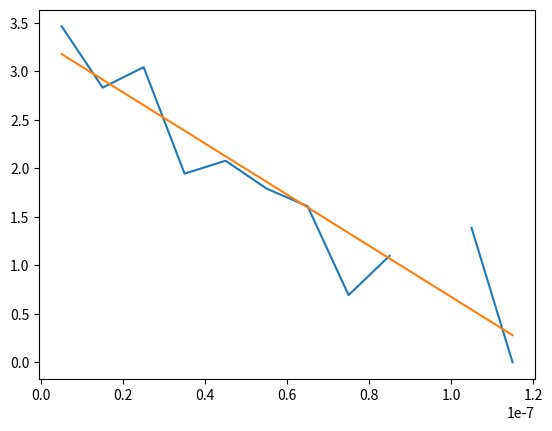

Write the Python code that produced this figure.
import numpy
from matplotlib import pyplot
'''
accepted value 2.6E-8
'''

def data_cleaner(x_vals, y_vals):
    cleaned_y = y_vals
    cleaned_x = x_vals
    index = 0
    while index < len(cleaned_y):
        if not numpy.isfinite(cleaned_y[index]):
            cleaned_y = numpy.delete(cleaned_y, index)
            cleaned_x = numpy.delete(cleaned_x, index)
            continue
        index+=1

    return cleaned_x, cleaned_y

def main():
    counts = numpy.array([32, 17, 21, 7, 8, 6, 5, 2, 3, 0, 4, 1])
    times = numpy.array([(step+0.5)*10*10**-9 for step in range(12)])
    sigma = 1.0
    # log_counts = numpy.log(counts/(times[1]-times[0]))

    log_counts = numpy.log(counts)
    pyplot.plot(times, log_counts)
    clean_times, clean_counts = data_cleaner(times, log_counts)
    S = len(clean_counts)*(1.0/sigma**2)
    Sx = sum(clean_times)/sigma**2
    Sxx = sum(clean_times**2)/sigma**2
    Sxy = sum(clean_counts*clean_times)/sigma**2
    Sy = sum(clean_counts)/sigma**2
    delta = S*Sxx-Sx**2
    slope = (S*Sxy-Sx*Sy)/delta
    const = (Sxx*Sy-Sx*Sxy)/delta
    print(const, slope, 1.0/slope)
    pyplot.plot(times, (times*slope+const))
    pyplot.show()
if __name__ == '__main__':
    main()
